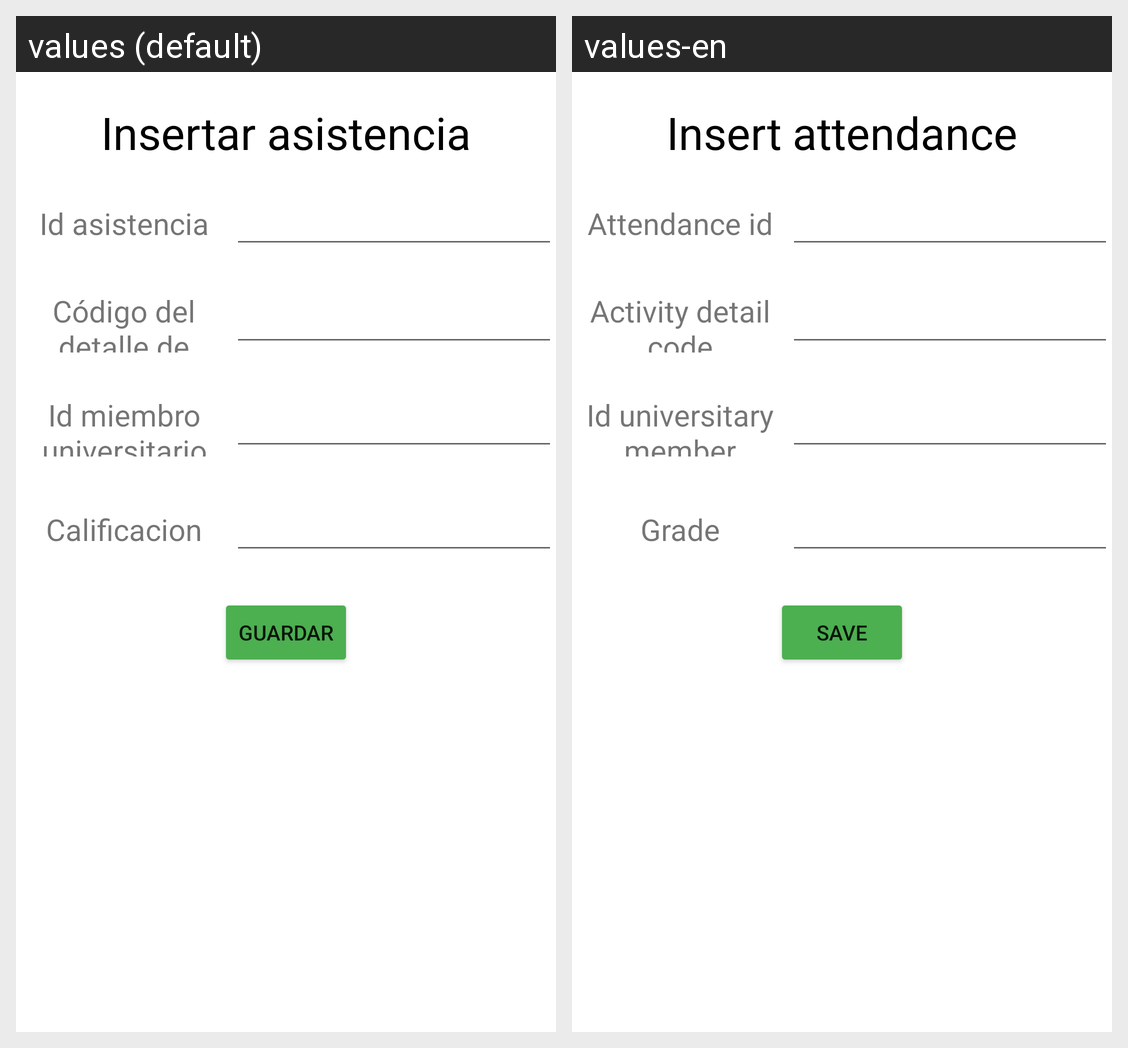

This grid shows one Android layout under two languages. Give, for every string resource on the screen, its name, the default text and each shown locale's text.
Android screen res/layout/activity_insertar_asistencia.xml rendered under 2 locales, left to right: values (default), values-en. Device: Nexus 5 (rendered at 1080×1920; each locale shown at half size, 540×960, under a caption strip naming it); theme Theme.App_proyecto01.
Strings drawn on this screen, with the default value and each locale's value (text and hints the layout hard-codes, and strings that could not be matched under every locale, appear in the picture but are not listed):

insertarAsistencia
  values: Insertar asistencia
  values-en: Insert attendance

idAsistencia
  values: Id asistencia
  values-en: Attendance id

idDetalle
  values: Código del detalle de actividad
  values-en: Activity detail code

idMiembroUniversitario
  values: Id miembro universitario
  values-en: Id universitary member

calificacion
  values: Calificacion
  values-en: Grade

guardar
  values: Guardar
  values-en: Save
